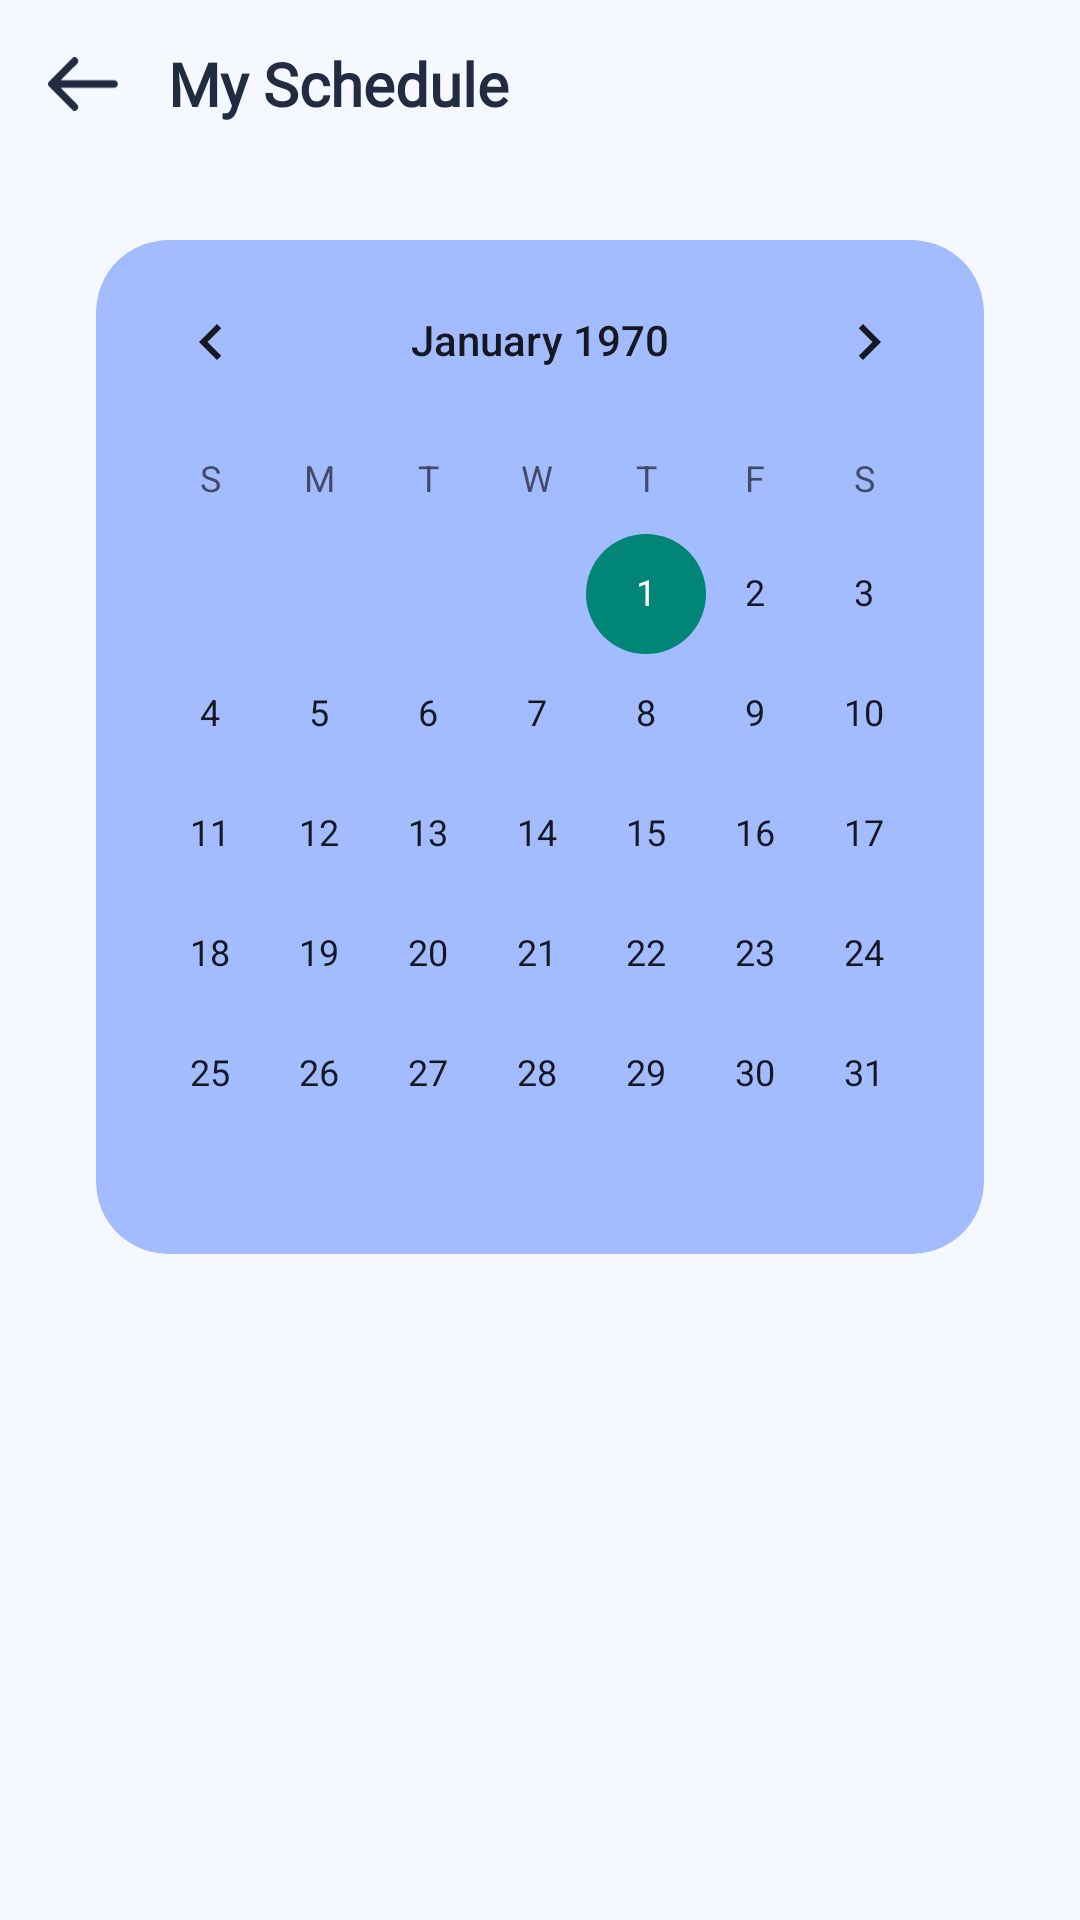

This screen was rendered from an Android layout file. Write that file and the resources it references.
<!-- AndroidManifest.xml: application theme Theme.Zentry -->
<!-- res/layout/fragment_lecturer_schedule_calendar.xml -->
<?xml version="1.0" encoding="utf-8"?>
<FrameLayout
    xmlns:android="http://schemas.android.com/apk/res/android"
    xmlns:app="http://schemas.android.com/apk/res-auto"
    android:id="@+id/flScheduleCalendarRoot"
    android:layout_width="match_parent"
    android:layout_height="match_parent"
    android:fitsSystemWindows="true"
    android:background="#F5F9FF">

    
    <ScrollView
        android:id="@+id/svScheduleCalendarContent"
        android:layout_width="match_parent"
        android:layout_height="match_parent"
        android:padding="16dp"
        android:paddingTop="?attr/actionBarSize"
        android:background="@android:color/transparent">

        <LinearLayout
            android:id="@+id/llScheduleCalendarContainer"
            android:layout_width="match_parent"
            android:layout_height="wrap_content"
            android:layout_marginTop="48dp"
            android:orientation="vertical">

            
            <com.google.android.material.card.MaterialCardView
                android:id="@+id/cardScheduleCalendar"
                android:layout_width="match_parent"
                android:layout_height="wrap_content"
                android:layout_margin="16dp"
                app:cardCornerRadius="24dp"
                app:cardElevation="0dp"
                app:cardBackgroundColor="#A3BBFF">

                <CalendarView
                    android:id="@+id/calendarView"
                    android:layout_width="match_parent"
                    android:layout_height="wrap_content"
                    android:weekSeparatorLineColor="@android:color/transparent"
                    android:focusedMonthDateColor="#FFFFFF"
                    android:unfocusedMonthDateColor="#E0E0E0"
                    android:selectedWeekBackgroundColor="#CAE0FF" />
            </com.google.android.material.card.MaterialCardView>


            
            <LinearLayout
                android:id="@+id/llScheduleCalendarTimeline"
                android:layout_width="match_parent"
                android:layout_height="wrap_content"
                android:orientation="vertical"
                android:padding="16dp">

                
                <ProgressBar
                    android:id="@+id/progressLoading"
                    android:layout_width="wrap_content"
                    android:layout_height="wrap_content"
                    android:layout_gravity="center"
                    android:layout_marginVertical="32dp"
                    android:visibility="gone" />

                
                <LinearLayout
                    android:id="@+id/llNoSessions"
                    android:layout_width="match_parent"
                    android:layout_height="wrap_content"
                    android:orientation="vertical"
                    android:gravity="center"
                    android:padding="32dp"
                    android:visibility="gone">

                    <TextView
                        android:fontFamily="@font/jostsemibold"
                        android:layout_width="wrap_content"
                        android:layout_height="wrap_content"
                        android:text="No studentSessions scheduled"
                        android:textSize="16sp"
                        android:textColor="#666666" />

                    <TextView
                        android:fontFamily="@font/poppinslight"
                        android:layout_width="wrap_content"
                        android:layout_height="wrap_content"
                        android:text="Enjoy your free day!"
                        android:textSize="14sp"
                        android:textColor="#999999"
                        android:layout_marginTop="8dp" />
                </LinearLayout>

                
                <androidx.recyclerview.widget.RecyclerView
                    android:id="@+id/rvSessions"
                    android:layout_width="match_parent"
                    android:layout_height="wrap_content"
                    android:nestedScrollingEnabled="false"
                    app:layoutManager="androidx.recyclerview.widget.LinearLayoutManager" />

            </LinearLayout>
        </LinearLayout>
    </ScrollView>

    
    <LinearLayout
        android:id="@+id/llScheduleCalendarToolbar"
        android:layout_width="match_parent"
        android:layout_height="?attr/actionBarSize"
        android:orientation="horizontal"
        android:gravity="center_vertical"
        android:paddingStart="16dp"
        android:paddingEnd="16dp"
        android:background="@android:color/transparent"
        android:elevation="4dp">

        <ImageView
            android:id="@+id/ivScheduleCalendarBack"
            android:layout_width="24dp"
            android:layout_height="24dp"
            android:src="@drawable/ic_arrow_back"
            android:contentDescription="Back"
            app:tint="#232B42" />

        <TextView
            android:id="@+id/tvScheduleCalendarTitle"
            android:fontFamily="@font/jostsemibold"
            android:layout_width="wrap_content"
            android:layout_height="wrap_content"
            android:layout_marginStart="16dp"
            android:text="My Schedule"
            android:textSize="20sp"
            android:textStyle="bold"
            android:textColor="#232B42" />
    </LinearLayout>
</FrameLayout>
<!-- resources referenced by this layout -->
<resources>
  <!-- drawable ic_arrow_back (drawable) -->
  <vector xmlns:android="http://schemas.android.com/apk/res/android"
      android:width="27dp"
      android:height="20dp"
      android:viewportWidth="27"
      android:viewportHeight="20">
    <path
        android:pathData="M26.207,10C26.207,10.758 25.586,11.379 24.828,11.379H4.69L10.931,17.655C11.483,18.207 11.483,19.069 10.931,19.62C10.689,19.863 10.345,20 9.965,20C9.62,20 9.241,19.863 9,19.587L0.413,10.966C-0.138,10.413 -0.138,9.551 0.413,9.034L9,0.413C9.551,-0.138 10.413,-0.138 10.966,0.413C11.516,0.965 11.516,1.828 10.966,2.378L4.69,8.62H24.828C25.586,8.62 26.207,9.241 26.207,10Z"
        android:fillColor="#202244"
        android:fillType="evenOdd"/>
  </vector>
  <style name="Theme.Zentry" parent="Theme.AppCompat.Light.DarkActionBar">
          
          <item name="colorPrimary">@color/purple_500</item>
          <item name="colorPrimaryVariant">@color/purple_700</item>
          <item name="colorOnPrimary">@color/white</item>
          
          <item name="colorSecondary">@color/teal_200</item>
          <item name="colorSecondaryVariant">@color/teal_700</item>
          <item name="colorOnSecondary">@color/black</item>
      </style>
  <color name="purple_500">#FF6200EE</color>
  <color name="purple_700">#FF3700B3</color>
  <color name="white">#FFFFFFFF</color>
  <color name="teal_200">#FF03DAC5</color>
  <color name="teal_700">#FF018786</color>
  <color name="black">#FF000000</color>
</resources>
